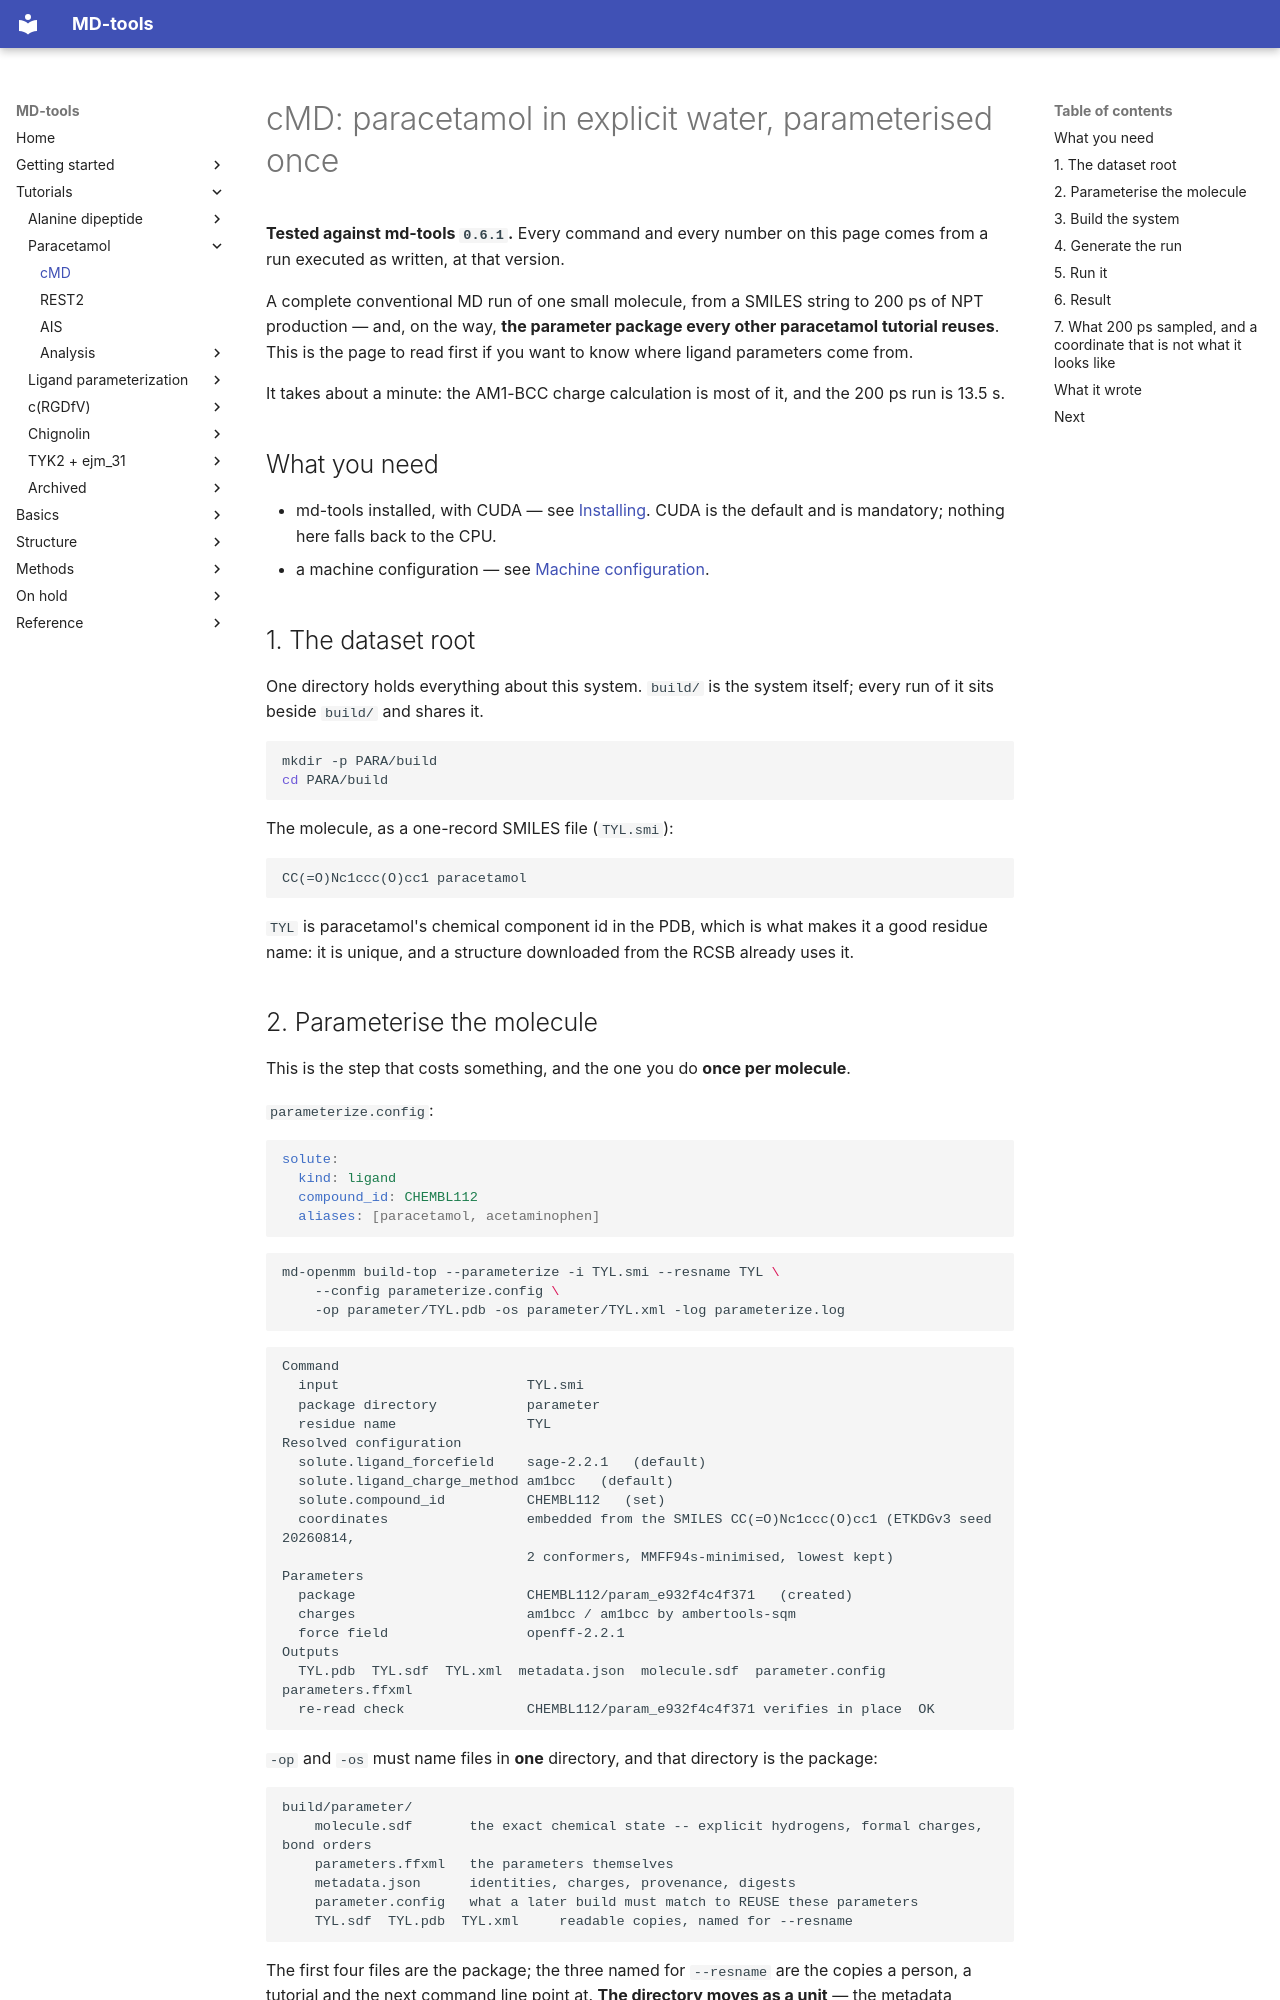

repository: csy0000/MD-tools · page: tutorial/paracetamol/cMD/index.html · generator: mkdocs

# cMD: paracetamol in explicit water, parameterised once

**Tested against md-tools `0.6.1`.** Every command and every number on this page comes from a
run executed as written, at that version.

A complete conventional MD run of one small molecule, from a SMILES string to 200 ps of NPT
production — and, on the way, **the parameter package every other paracetamol tutorial reuses**.
This is the page to read first if you want to know where ligand parameters come from.

It takes about a minute: the AM1-BCC charge calculation is most of it, and the 200 ps run is 13.5 s.

## What you need

* md-tools installed, with CUDA — see [Installing](../../install.md). CUDA is the default and is
  mandatory; nothing here falls back to the CPU.
* a machine configuration — see [Machine configuration](../../structure/machine-config.md).

## 1. The dataset root

One directory holds everything about this system. `build/` is the system itself; every run of it
sits beside `build/` and shares it.

```bash
mkdir -p PARA/build
cd PARA/build
```

The molecule, as a one-record SMILES file (`TYL.smi`):

```text
CC(=O)Nc1ccc(O)cc1 paracetamol
```

`TYL` is paracetamol's chemical component id in the PDB, which is what makes it a good residue
name: it is unique, and a structure downloaded from the RCSB already uses it.
